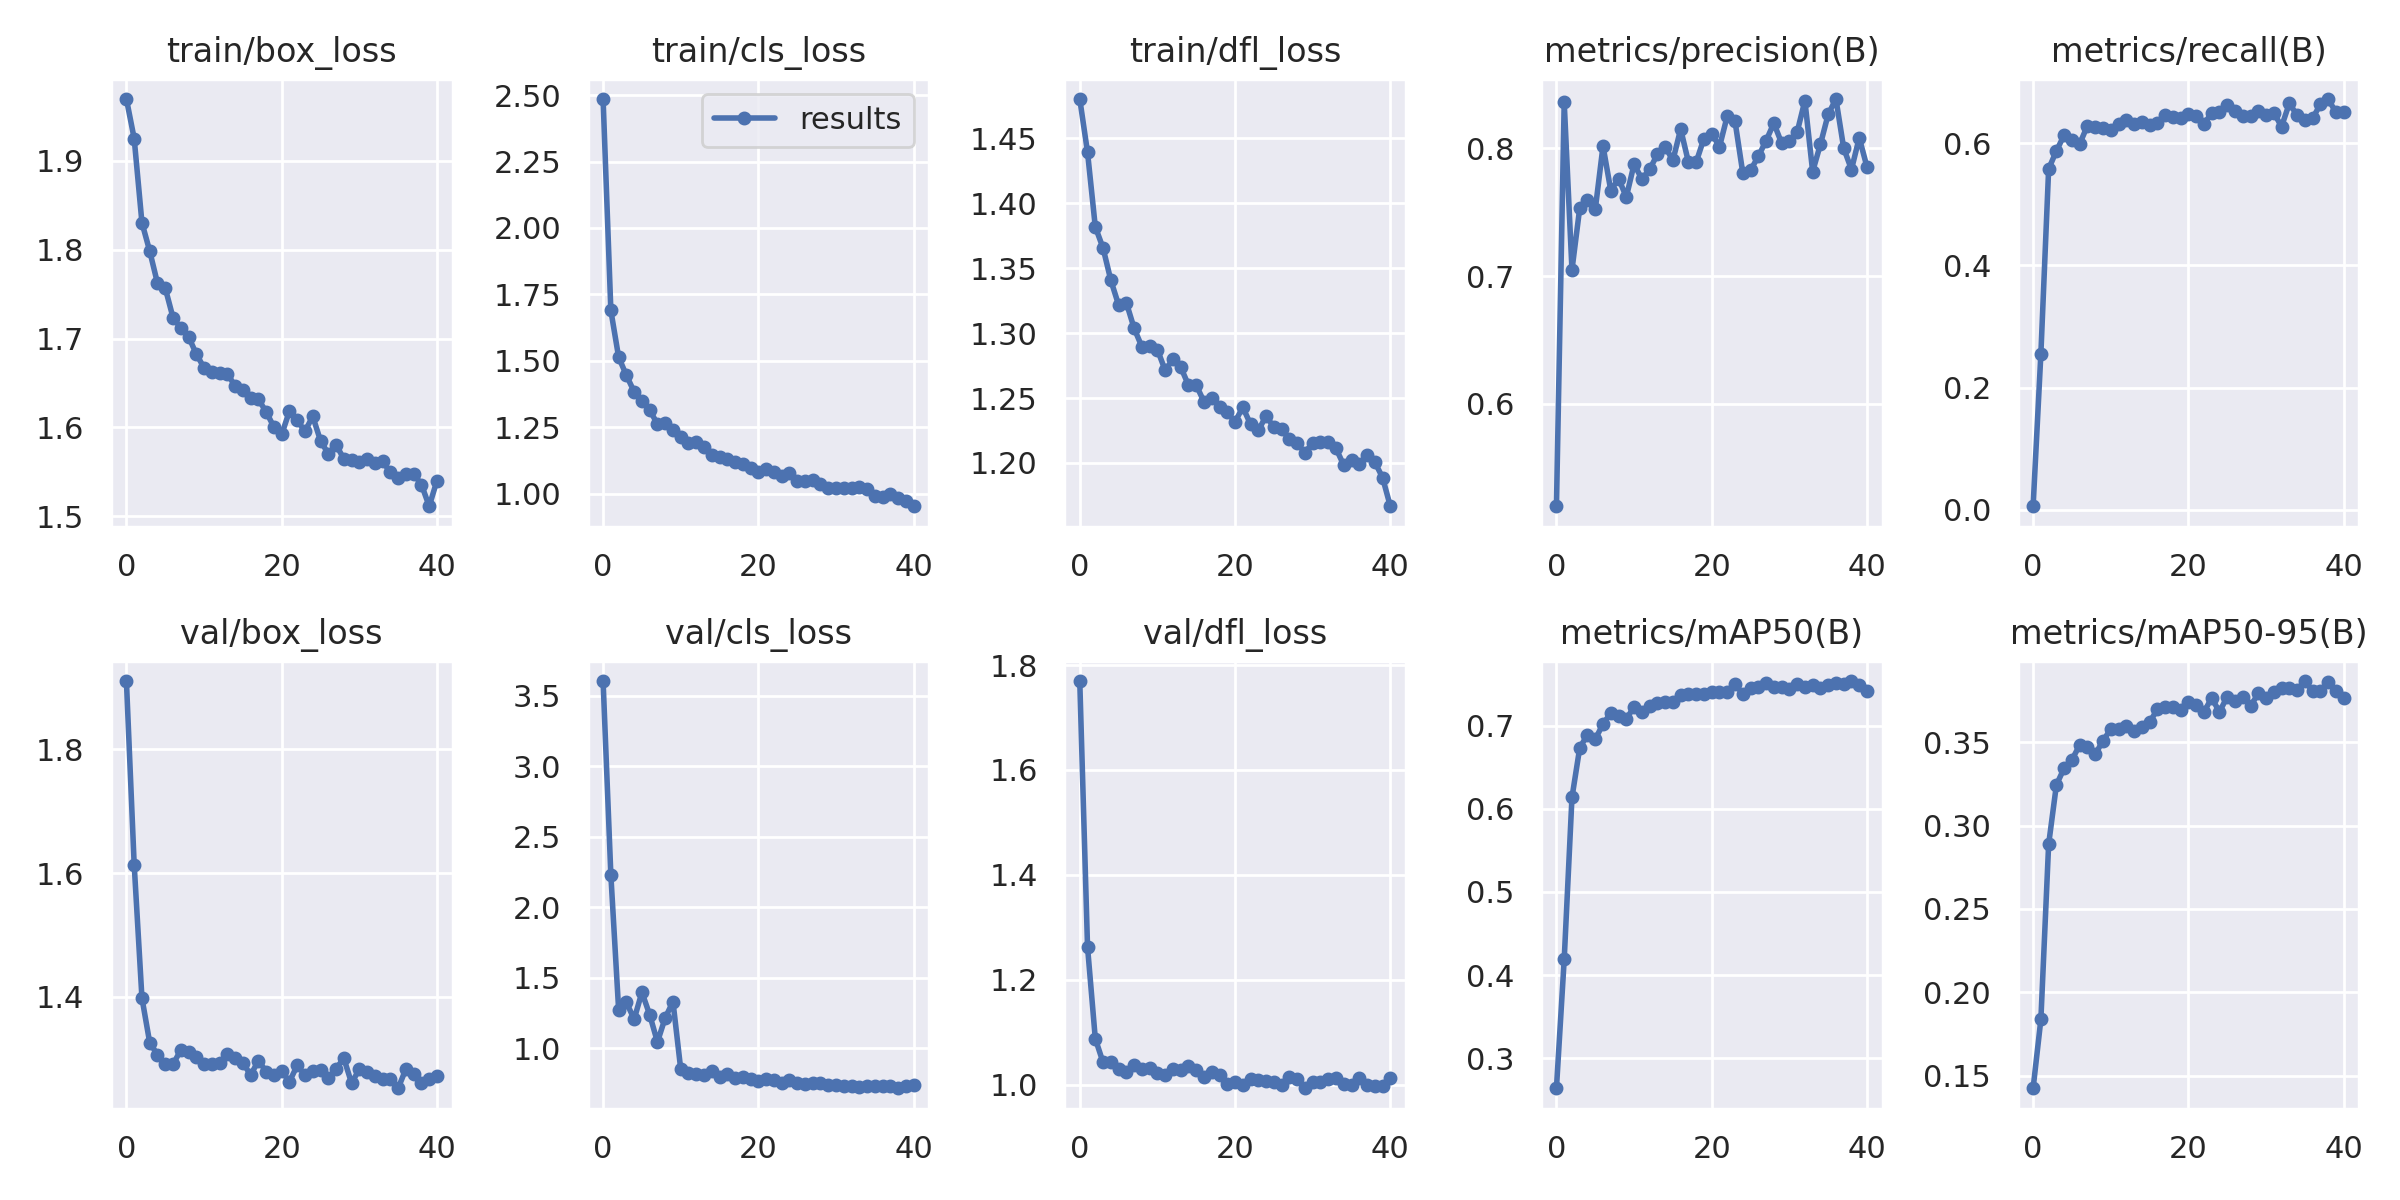

Data behind this chart, as committed beside it:
epoch, train/box_loss, train/cls_loss, train/dfl_loss, metrics/precision(B), metrics/recall(B), metrics/mAP50(B), metrics/mAP50-95(B), val/box_loss, val/cls_loss, val/dfl_loss, lr/pg0, lr/pg1, lr/pg2
0, 1.969, 2.485, 1.48, 0.52, 0.00576, 0.2639, 0.1424, 1.91, 3.604, 1.77, 0.06738, 3.2653e-05, 3.2653e-05
1, 1.925, 1.69, 1.439, 0.836, 0.2553, 0.4189, 0.1837, 1.614, 2.229, 1.263, 0.03408, 6.468e-05, 6.468e-05
2, 1.83, 1.514, 1.382, 0.7049, 0.5576, 0.6136, 0.2888, 1.398, 1.274, 1.088, 0.0007757, 9.5387e-05, 9.5387e-05
3, 1.798, 1.446, 1.365, 0.7532, 0.5871, 0.6732, 0.3245, 1.326, 1.325, 1.042, 9.406e-05, 9.406e-05, 9.406e-05
4, 1.762, 1.384, 1.341, 0.7595, 0.613, 0.6892, 0.3346, 1.307, 1.205, 1.042, 9.406e-05, 9.406e-05, 9.406e-05
5, 1.757, 1.347, 1.322, 0.7521, 0.6053, 0.6837, 0.3396, 1.292, 1.396, 1.03, 9.208e-05, 9.208e-05, 9.208e-05
6, 1.724, 1.314, 1.323, 0.8017, 0.5987, 0.7019, 0.3484, 1.291, 1.237, 1.024, 9.01e-05, 9.01e-05, 9.01e-05
7, 1.712, 1.262, 1.304, 0.7669, 0.6284, 0.7151, 0.3472, 1.314, 1.043, 1.038, 8.812e-05, 8.812e-05, 8.812e-05
8, 1.702, 1.267, 1.29, 0.7763, 0.6263, 0.711, 0.3428, 1.311, 1.215, 1.03, 8.614e-05, 8.614e-05, 8.614e-05
9, 1.683, 1.24, 1.29, 0.7619, 0.6241, 0.7082, 0.3509, 1.302, 1.33, 1.032, 8.416e-05, 8.416e-05, 8.416e-05
10, 1.667, 1.214, 1.287, 0.7875, 0.621, 0.7223, 0.3579, 1.292, 0.8506, 1.022, 8.218e-05, 8.218e-05, 8.218e-05
11, 1.663, 1.189, 1.271, 0.776, 0.6312, 0.7164, 0.3578, 1.292, 0.8257, 1.018, 8.02e-05, 8.02e-05, 8.02e-05
12, 1.662, 1.193, 1.28, 0.7834, 0.6381, 0.7234, 0.3596, 1.294, 0.8191, 1.03, 7.822e-05, 7.822e-05, 7.822e-05
13, 1.66, 1.175, 1.274, 0.7952, 0.6317, 0.727, 0.3569, 1.308, 0.8119, 1.027, 7.624e-05, 7.624e-05, 7.624e-05
14, 1.647, 1.147, 1.26, 0.8012, 0.6339, 0.728, 0.3595, 1.301, 0.8349, 1.036, 7.426e-05, 7.426e-05, 7.426e-05
15, 1.642, 1.138, 1.26, 0.7905, 0.629, 0.7278, 0.362, 1.294, 0.7928, 1.027, 7.228e-05, 7.228e-05, 7.228e-05
16, 1.633, 1.13, 1.247, 0.8151, 0.6325, 0.7369, 0.3698, 1.274, 0.8162, 1.015, 7.03e-05, 7.03e-05, 7.03e-05
17, 1.632, 1.118, 1.25, 0.7891, 0.6458, 0.7383, 0.371, 1.297, 0.7913, 1.025, 6.832e-05, 6.832e-05, 6.832e-05
18, 1.618, 1.111, 1.243, 0.7892, 0.6422, 0.7382, 0.3709, 1.28, 0.7962, 1.018, 6.634e-05, 6.634e-05, 6.634e-05
19, 1.601, 1.097, 1.239, 0.8076, 0.6414, 0.7379, 0.3693, 1.273, 0.7805, 1.001, 6.436e-05, 6.436e-05, 6.436e-05
20, 1.592, 1.083, 1.232, 0.8115, 0.6481, 0.7406, 0.3742, 1.28, 0.7656, 1.005, 6.238e-05, 6.238e-05, 6.238e-05
21, 1.618, 1.092, 1.243, 0.8012, 0.645, 0.7398, 0.3723, 1.263, 0.7824, 0.9988, 6.04e-05, 6.04e-05, 6.04e-05
22, 1.608, 1.083, 1.23, 0.8252, 0.6308, 0.741, 0.3682, 1.289, 0.7723, 1.011, 5.842e-05, 5.842e-05, 5.842e-05
23, 1.596, 1.067, 1.225, 0.8211, 0.6494, 0.7502, 0.3766, 1.274, 0.755, 1.009, 5.644e-05, 5.644e-05, 5.644e-05
24, 1.613, 1.079, 1.236, 0.7808, 0.6507, 0.7379, 0.3683, 1.281, 0.7737, 1.007, 5.446e-05, 5.446e-05, 5.446e-05
25, 1.585, 1.048, 1.228, 0.7828, 0.6622, 0.7449, 0.3774, 1.281, 0.7561, 1.005, 5.248e-05, 5.248e-05, 5.248e-05
26, 1.57, 1.05, 1.226, 0.7937, 0.6525, 0.7462, 0.3749, 1.268, 0.7429, 1, 5.05e-05, 5.05e-05, 5.05e-05
27, 1.581, 1.051, 1.218, 0.8058, 0.6439, 0.7518, 0.3773, 1.284, 0.7556, 1.015, 4.852e-05, 4.852e-05, 4.852e-05
28, 1.565, 1.037, 1.215, 0.8196, 0.645, 0.7464, 0.3717, 1.301, 0.7555, 1.011, 4.654e-05, 4.654e-05, 4.654e-05
29, 1.563, 1.021, 1.208, 0.8041, 0.6516, 0.7465, 0.3793, 1.261, 0.7419, 0.9931, 4.456e-05, 4.456e-05, 4.456e-05
30, 1.561, 1.02, 1.216, 0.8054, 0.6454, 0.7443, 0.3767, 1.283, 0.7407, 1.004, 4.258e-05, 4.258e-05, 4.258e-05
31, 1.564, 1.022, 1.216, 0.8125, 0.6494, 0.7501, 0.3801, 1.278, 0.7346, 1.004, 4.06e-05, 4.06e-05, 4.06e-05
32, 1.56, 1.022, 1.216, 0.8372, 0.6269, 0.7463, 0.3828, 1.272, 0.7315, 1.011, 3.862e-05, 3.862e-05, 3.862e-05
33, 1.562, 1.024, 1.211, 0.7817, 0.6649, 0.7484, 0.3828, 1.268, 0.7267, 1.012, 3.664e-05, 3.664e-05, 3.664e-05
34, 1.549, 1.019, 1.198, 0.8031, 0.6454, 0.7454, 0.3816, 1.267, 0.7328, 1, 3.466e-05, 3.466e-05, 3.466e-05
35, 1.543, 0.9898, 1.202, 0.8265, 0.6374, 0.7494, 0.3868, 1.252, 0.7322, 0.9992, 3.268e-05, 3.268e-05, 3.268e-05
36, 1.548, 0.9875, 1.199, 0.8385, 0.6405, 0.7514, 0.3806, 1.284, 0.7295, 1.012, 3.07e-05, 3.07e-05, 3.07e-05
37, 1.548, 0.9991, 1.206, 0.8001, 0.6634, 0.7495, 0.3811, 1.276, 0.7294, 1, 2.872e-05, 2.872e-05, 2.872e-05
38, 1.536, 0.9829, 1.201, 0.7834, 0.672, 0.7536, 0.3862, 1.261, 0.7157, 0.9973, 2.674e-05, 2.674e-05, 2.674e-05
39, 1.511, 0.972, 1.189, 0.8082, 0.6503, 0.7493, 0.3808, 1.268, 0.7351, 0.9981, 2.476e-05, 2.476e-05, 2.476e-05
40, 1.54, 0.9527, 1.167, 0.7853, 0.6507, 0.7417, 0.3768, 1.273, 0.7414, 1.012, 2.278e-05, 2.278e-05, 2.278e-05
